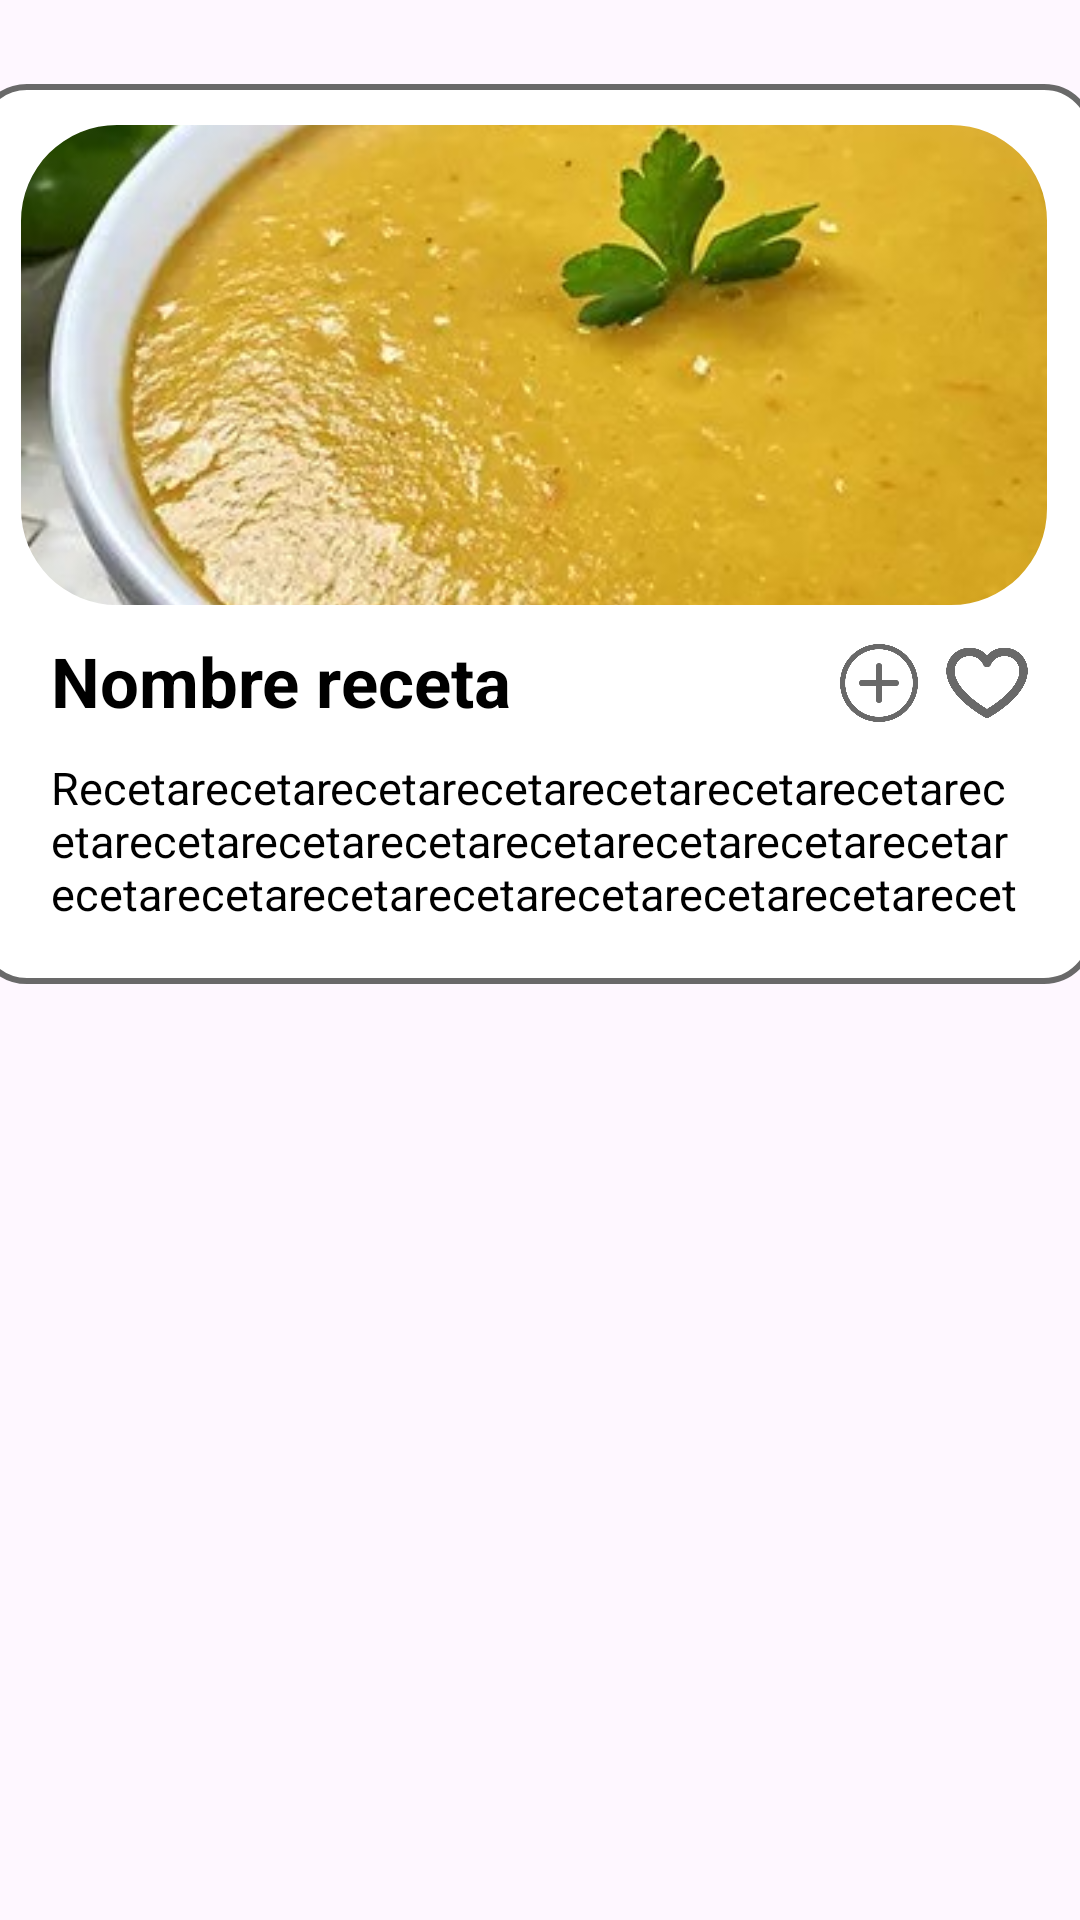

Layout XML and referenced resources for this Android screen:
<!-- AndroidManifest.xml: application theme Theme.EasyBite -->
<!-- res/layout/fragment_meal_type_item.xml -->
<?xml version="1.0" encoding="utf-8"?>

<androidx.constraintlayout.widget.ConstraintLayout
    android:id="@+id/meal_type_recycler_view_item"
    xmlns:android="http://schemas.android.com/apk/res/android"
    xmlns:app="http://schemas.android.com/apk/res-auto"
    android:layout_width="wrap_content"
    android:layout_height="wrap_content">

    <androidx.constraintlayout.widget.ConstraintLayout
        android:id="@+id/recycler_view"
        android:layout_width="373dp"
        android:layout_height="300dp"
        android:layout_marginStart="30dp"
        android:layout_marginTop="28dp"
        android:layout_marginEnd="30dp"
        android:background="@drawable/rounded_corners_reciclerview"
        app:layout_constraintEnd_toEndOf="parent"
        app:layout_constraintHorizontal_bias="0.526"
        app:layout_constraintStart_toStartOf="parent"
        app:layout_constraintTop_toTopOf="parent">

        <com.google.android.material.imageview.ShapeableImageView
            android:id="@+id/image_view"
            android:layout_width="342dp"
            android:layout_height="160dp"
            android:background="@drawable/rounded_corners_login"
            android:src="@drawable/crema_verduras"
            android:layout_marginStart="15dp"
            android:layout_marginTop="13.5dp"
            android:scaleType="centerCrop"
            app:layout_constraintStart_toStartOf="parent"
            app:layout_constraintTop_toTopOf="parent"
            app:layout_constraintVertical_bias="0.238"
            app:shapeAppearanceOverlay="@style/ImageView.RoundedCorners"/>

        <TextView
            android:id="@+id/recipe_name"
            android:layout_width="190dp"
            android:layout_height="wrap_content"
            android:text="Nombre receta"
            android:layout_marginStart="10dp"
            android:layout_marginTop="10dp"
            android:textColor="@color/black"
            android:textSize="23dp"
            android:maxLines="1"
            android:ellipsize="end"
            android:textStyle="bold"
            app:layout_constraintStart_toStartOf="@+id/image_view"
            app:layout_constraintTop_toBottomOf="@+id/image_view" />

        <TextView
            android:id="@+id/description"
            android:layout_width="325dp"
            android:layout_height="58dp"
            android:layout_marginTop="10dp"
            android:text="Recetarecetarecetarecetarecetarecetarecetarecetarecetarecetarecetarecetarecetarecetarecetarecetarecetarecetarecetarecetarecetarecetareceta"
            android:textColor="@color/black"
            android:textSize="15sp"
            android:maxLines="4"
            android:ellipsize="end"
            app:layout_constraintHorizontal_bias="0.0"
            app:layout_constraintStart_toStartOf="@+id/recipe_name"
            app:layout_constraintTop_toBottomOf="@+id/recipe_name" />

        <ImageView
            android:id="@+id/add"
            android:layout_width="32dp"
            android:layout_height="32dp"
            android:src="@drawable/empty_add"
            android:layout_marginEnd="5dp"
            app:tint="#696969"
            app:layout_constraintEnd_toStartOf="@id/heart"
            app:layout_constraintTop_toTopOf="@id/recipe_name" />

        <ImageView
            android:id="@+id/heart"
            android:layout_width="30dp"
            android:layout_height="30dp"
            android:src="@drawable/empty_heart"
            android:scaleType="centerInside"
            app:tint="#696969"
            app:layout_constraintEnd_toEndOf="@id/image_view"
            app:layout_constraintTop_toTopOf="@id/add"
            android:layout_marginEnd="5dp"/>
    </androidx.constraintlayout.widget.ConstraintLayout>
</androidx.constraintlayout.widget.ConstraintLayout>
<!-- resources referenced by this layout -->
<resources>
  <!-- drawable crema_verduras: jpg bitmap (drawable, 39070 bytes) -->
  <!-- drawable empty_add: png bitmap (drawable, 16884 bytes) -->
  <!-- drawable empty_heart: png bitmap (drawable, 15795 bytes) -->
  <!-- drawable rounded_corners_login (drawable) -->
  <?xml version="1.0" encoding="utf-8"?>
  
  <shape xmlns:android="http://schemas.android.com/apk/res/android"
      android:shape="rectangle">
      <corners android:radius="74dp" />
  </shape>
  <!-- drawable rounded_corners_reciclerview (drawable) -->
  <?xml version="1.0" encoding="utf-8"?>
  <shape xmlns:android="http://schemas.android.com/apk/res/android">
      <solid android:color="#FFFFFF" />
      <corners android:radius="16dp" />
      <stroke android:width="2dp" android:color="#696969" />
  </shape>
  <style name="ImageView.RoundedCorners" parent="">
          <item name="cornerSize">20%</item></style>
  <style name="Theme.EasyBite" parent="Base.Theme.EasyBite">
          <item name="colorPrimaryDark">#696969</item>
      </style>
  <style name="Base.Theme.EasyBite" parent="Theme.Material3.DayNight.NoActionBar">
          
          
      </style>
  <!-- not gathered from this repository: default colours our renderer supplied (Android Studio template values) -->
  <color name="black">#FF000000</color>
</resources>
